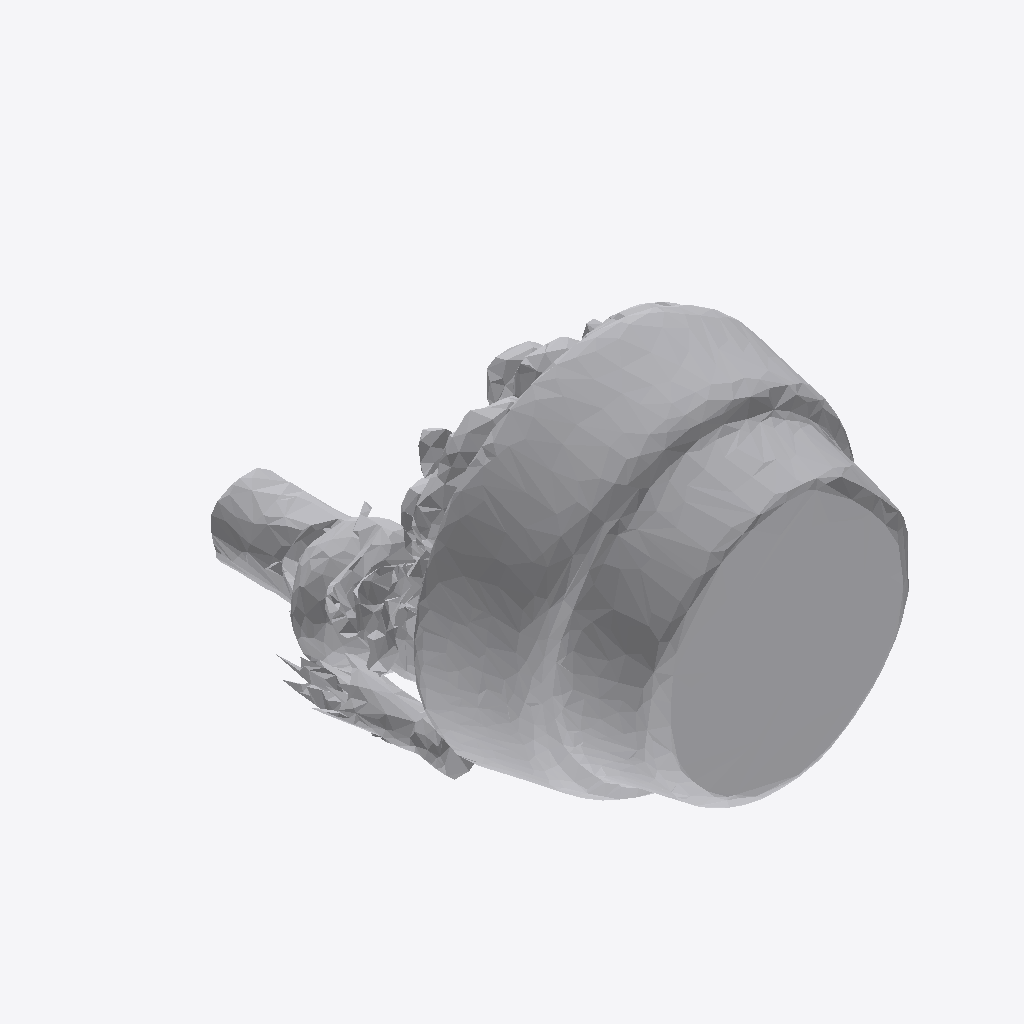
Isometric view of an IFC building model (IFC-SPF (STEP), schema IFC4, length unit metre), seen from the south-west, elements coloured by IFC class: 1 other element (light grey).
Extent 1.5 m × 1.9 m × 1.3 m (x, y, z). Storeys (1): Ground Floor at 0.00 m. Elements (1): 1 IfcFurniture.

HEADER;
FILE_DESCRIPTION(('ViewDefinition [CoordinationView]'),'2;1');
FILE_NAME('','2026-07-12T15:22:00',(''),(''),'IfcOpenShell 0.8.0','IfcOpenShell 0.8.0','');
FILE_SCHEMA(('IFC4'));
ENDSEC;
DATA;
#17=IFCPROJECT('0oQmBMgUr2R8fXacHmA$j1',#5,'Office Project',$,$,$,$,(#15),#10);
#20=IFCSITE('3dbP2VMT578BAi3e$nyozy',#5,'Site',$,$,#19,$,$,.ELEMENT.,$,$,$,$,$);
#22=IFCBUILDING('33EkNHyn55FPwSTf7fuymn',#5,'Building',$,$,#21,$,$,.ELEMENT.,$,$,$);
#24=IFCBUILDINGSTOREY('1Mqv6sVDL50fWex0xlo9hm',#5,'Ground Floor',$,$,#23,$,$,.ELEMENT.,0.0);
#35=IFCFURNITURE('1BnS4U39P9juqyWRGQJ6_B',#5,'list11_planter',$,$,#34,#31,$,$);
ENDSEC;
